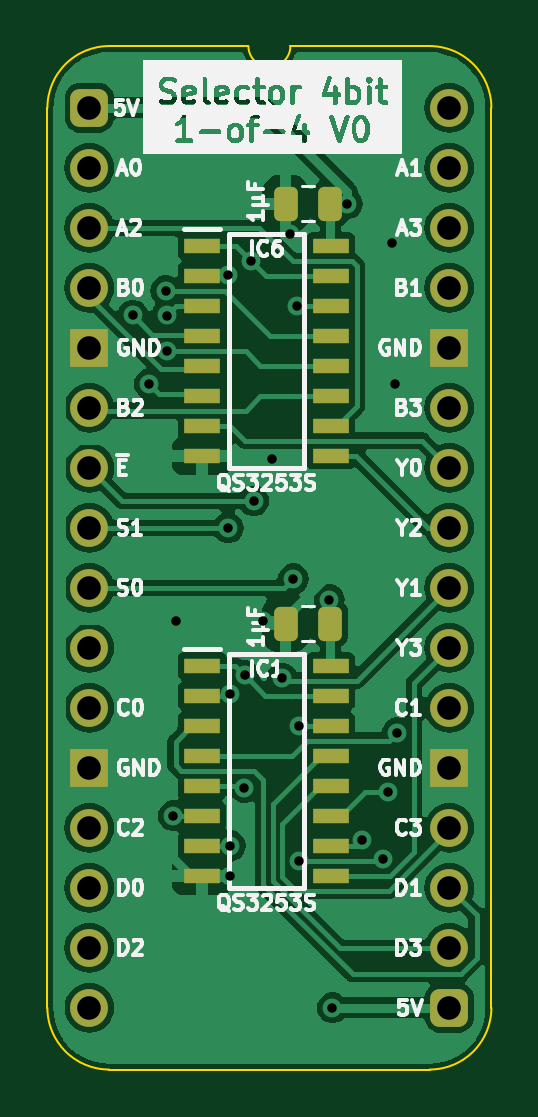
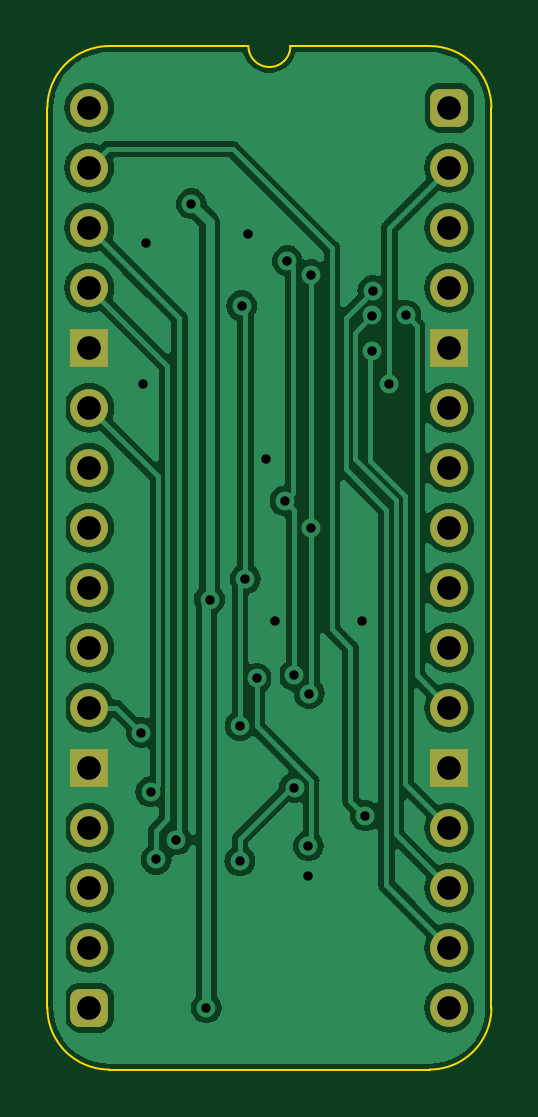
Circuit board: 11 layer files. Board 18.8 x 43.3 mm.
- bottom_copper: Selector 1-of-4 4bit-B_Cu.gbl (68351 bytes)
- bottom_mask: Selector 1-of-4 4bit-B_Mask.gbs (1893 bytes)
- paste: Selector 1-of-4 4bit-B_Paste.gbp (471 bytes)
- bottom_silk: Selector 1-of-4 4bit-B_Silkscreen.gbo (472 bytes)
- outline: Selector 1-of-4 4bit-Edge_Cuts.gm1 (1066 bytes)
- top_copper: Selector 1-of-4 4bit-F_Cu.gtl (80616 bytes)
- top_mask: Selector 1-of-4 4bit-F_Mask.gts (2942 bytes)
- paste: Selector 1-of-4 4bit-F_Paste.gtp (2065 bytes)
- top_silk: Selector 1-of-4 4bit-F_Silkscreen.gto (74572 bytes)
- drill: Selector 1-of-4 4bit-NPTH.drl (268 bytes)
- drill: Selector 1-of-4 4bit-PTH.drl (1168 bytes)

=== bottom_copper: Selector 1-of-4 4bit-B_Cu.gbl (68351 bytes, source omitted) ===
=== bottom_mask: Selector 1-of-4 4bit-B_Mask.gbs (1893 bytes, source withheld) ===
=== paste: Selector 1-of-4 4bit-B_Paste.gbp ===
%TF.GenerationSoftware,KiCad,Pcbnew,7.0.5*%
%TF.CreationDate,2024-03-10T09:39:50+02:00*%
%TF.ProjectId,Selector 1-of-4 4bit,53656c65-6374-46f7-9220-312d6f662d34,V0*%
%TF.SameCoordinates,PX54c81a0PY37b6b20*%
%TF.FileFunction,Paste,Bot*%
%TF.FilePolarity,Positive*%
%FSLAX46Y46*%
G04 Gerber Fmt 4.6, Leading zero omitted, Abs format (unit mm)*
G04 Created by KiCad (PCBNEW 7.0.5) date 2024-03-10 09:39:50*
%MOMM*%
%LPD*%
G01*
G04 APERTURE LIST*
G04 APERTURE END LIST*
M02*

=== bottom_silk: Selector 1-of-4 4bit-B_Silkscreen.gbo ===
%TF.GenerationSoftware,KiCad,Pcbnew,7.0.5*%
%TF.CreationDate,2024-03-10T09:39:50+02:00*%
%TF.ProjectId,Selector 1-of-4 4bit,53656c65-6374-46f7-9220-312d6f662d34,V0*%
%TF.SameCoordinates,PX54c81a0PY37b6b20*%
%TF.FileFunction,Legend,Bot*%
%TF.FilePolarity,Positive*%
%FSLAX46Y46*%
G04 Gerber Fmt 4.6, Leading zero omitted, Abs format (unit mm)*
G04 Created by KiCad (PCBNEW 7.0.5) date 2024-03-10 09:39:50*
%MOMM*%
%LPD*%
G01*
G04 APERTURE LIST*
G04 APERTURE END LIST*
M02*

=== outline: Selector 1-of-4 4bit-Edge_Cuts.gm1 ===
%TF.GenerationSoftware,KiCad,Pcbnew,7.0.5*%
%TF.CreationDate,2024-03-10T09:39:50+02:00*%
%TF.ProjectId,Selector 1-of-4 4bit,53656c65-6374-46f7-9220-312d6f662d34,V0*%
%TF.SameCoordinates,PX54c81a0PY37b6b20*%
%TF.FileFunction,Profile,NP*%
%FSLAX46Y46*%
G04 Gerber Fmt 4.6, Leading zero omitted, Abs format (unit mm)*
G04 Created by KiCad (PCBNEW 7.0.5) date 2024-03-10 09:39:50*
%MOMM*%
%LPD*%
G01*
G04 APERTURE LIST*
%TA.AperFunction,Profile*%
%ADD10C,0.100000*%
%TD*%
G04 APERTURE END LIST*
D10*
%TO.C,J2*%
X-1778000Y-38100000D02*
X-1778000Y0D01*
X6731000Y2616200D02*
X835732Y2613732D01*
X14404267Y2613733D02*
X8509000Y2616200D01*
X14404268Y-40713732D02*
X835733Y-40713733D01*
X17018000Y-38100000D02*
X17017999Y1D01*
X835732Y2613732D02*
G75*
G03*
X-1778000Y0I-1J-2613731D01*
G01*
X-1778000Y-38100000D02*
G75*
G03*
X835733Y-40713733I2613729J-4D01*
G01*
X6731000Y2616200D02*
G75*
G03*
X8509000Y2616200I889000J0D01*
G01*
X17017993Y1D02*
G75*
G03*
X14404267Y2613733I-2613723J9D01*
G01*
X14404268Y-40713730D02*
G75*
G03*
X17018000Y-38100000I2J2613730D01*
G01*
%TD*%
M02*

=== top_copper: Selector 1-of-4 4bit-F_Cu.gtl (80616 bytes, source omitted) ===
=== top_mask: Selector 1-of-4 4bit-F_Mask.gts (2942 bytes, source withheld) ===
=== paste: Selector 1-of-4 4bit-F_Paste.gtp (2065 bytes, source withheld) ===
=== top_silk: Selector 1-of-4 4bit-F_Silkscreen.gto (74572 bytes, source omitted) ===
=== drill: Selector 1-of-4 4bit-NPTH.drl ===
M48
; DRILL file {KiCad 7.0.5} date Sun Mar 10 09:39:52 2024
; FORMAT={-:-/ absolute / inch / decimal}
; #@! TF.CreationDate,2024-03-10T09:39:52+02:00
; #@! TF.GenerationSoftware,Kicad,Pcbnew,7.0.5
; #@! TF.FileFunction,NonPlated,1,2,NPTH
FMAT,2
INCH
%
G90
G05
T0
M30

=== drill: Selector 1-of-4 4bit-PTH.drl ===
M48
; DRILL file {KiCad 7.0.5} date Sun Mar 10 09:39:52 2024
; FORMAT={-:-/ absolute / inch / decimal}
; #@! TF.CreationDate,2024-03-10T09:39:52+02:00
; #@! TF.GenerationSoftware,Kicad,Pcbnew,7.0.5
; #@! TF.FileFunction,Plated,1,2,PTH
FMAT,2
INCH
; #@! TA.AperFunction,Plated,PTH,ViaDrill
T1C0.0157
; #@! TA.AperFunction,Plated,PTH,ComponentDrill
T2C0.0394
%
G90
G05
T1
X0.0724Y-0.3454
X0.1Y-0.46
X0.1276Y-0.305
X0.1285Y-0.3462
X0.1296Y-0.4056
X0.14Y-1.18
X0.145Y-0.855
X0.2303Y-0.2781
X0.2313Y-0.7
X0.2339Y-0.9763
X0.235Y-1.28
X0.235Y-1.23
X0.2582Y-1.133
X0.2589Y-0.9459
X0.27Y-0.255
X0.2739Y-0.6551
X0.29Y-0.855
X0.305Y-0.585
X0.3211Y-0.9511
X0.335Y-0.21
X0.34Y-0.785
X0.3461Y-0.33
X0.3487Y-1.0297
X0.3491Y-1.255
X0.3998Y-0.8198
X0.405Y-1.5
X0.43Y-0.16
X0.455Y-1.22
X0.4888Y-1.2524
X0.4976Y-1.14
X0.505Y-0.225
X0.51Y-0.46
X0.5133Y-1.0416
T2
X0.0Y0.0
X0.0Y-0.1
X0.0Y-0.2
X0.0Y-0.3
X0.0Y-0.4
X0.0Y-0.5
X0.0Y-0.6
X0.0Y-0.7
X0.0Y-0.8
X0.0Y-0.9
X0.0Y-1.0
X0.0Y-1.1
X0.0Y-1.2
X0.0Y-1.3
X0.0Y-1.4
X0.0Y-1.5
X0.6Y0.0
X0.6Y-0.1
X0.6Y-0.2
X0.6Y-0.3
X0.6Y-0.4
X0.6Y-0.5
X0.6Y-0.6
X0.6Y-0.7
X0.6Y-0.8
X0.6Y-0.9
X0.6Y-1.0
X0.6Y-1.1
X0.6Y-1.2
X0.6Y-1.3
X0.6Y-1.4
X0.6Y-1.5
T0
M30
